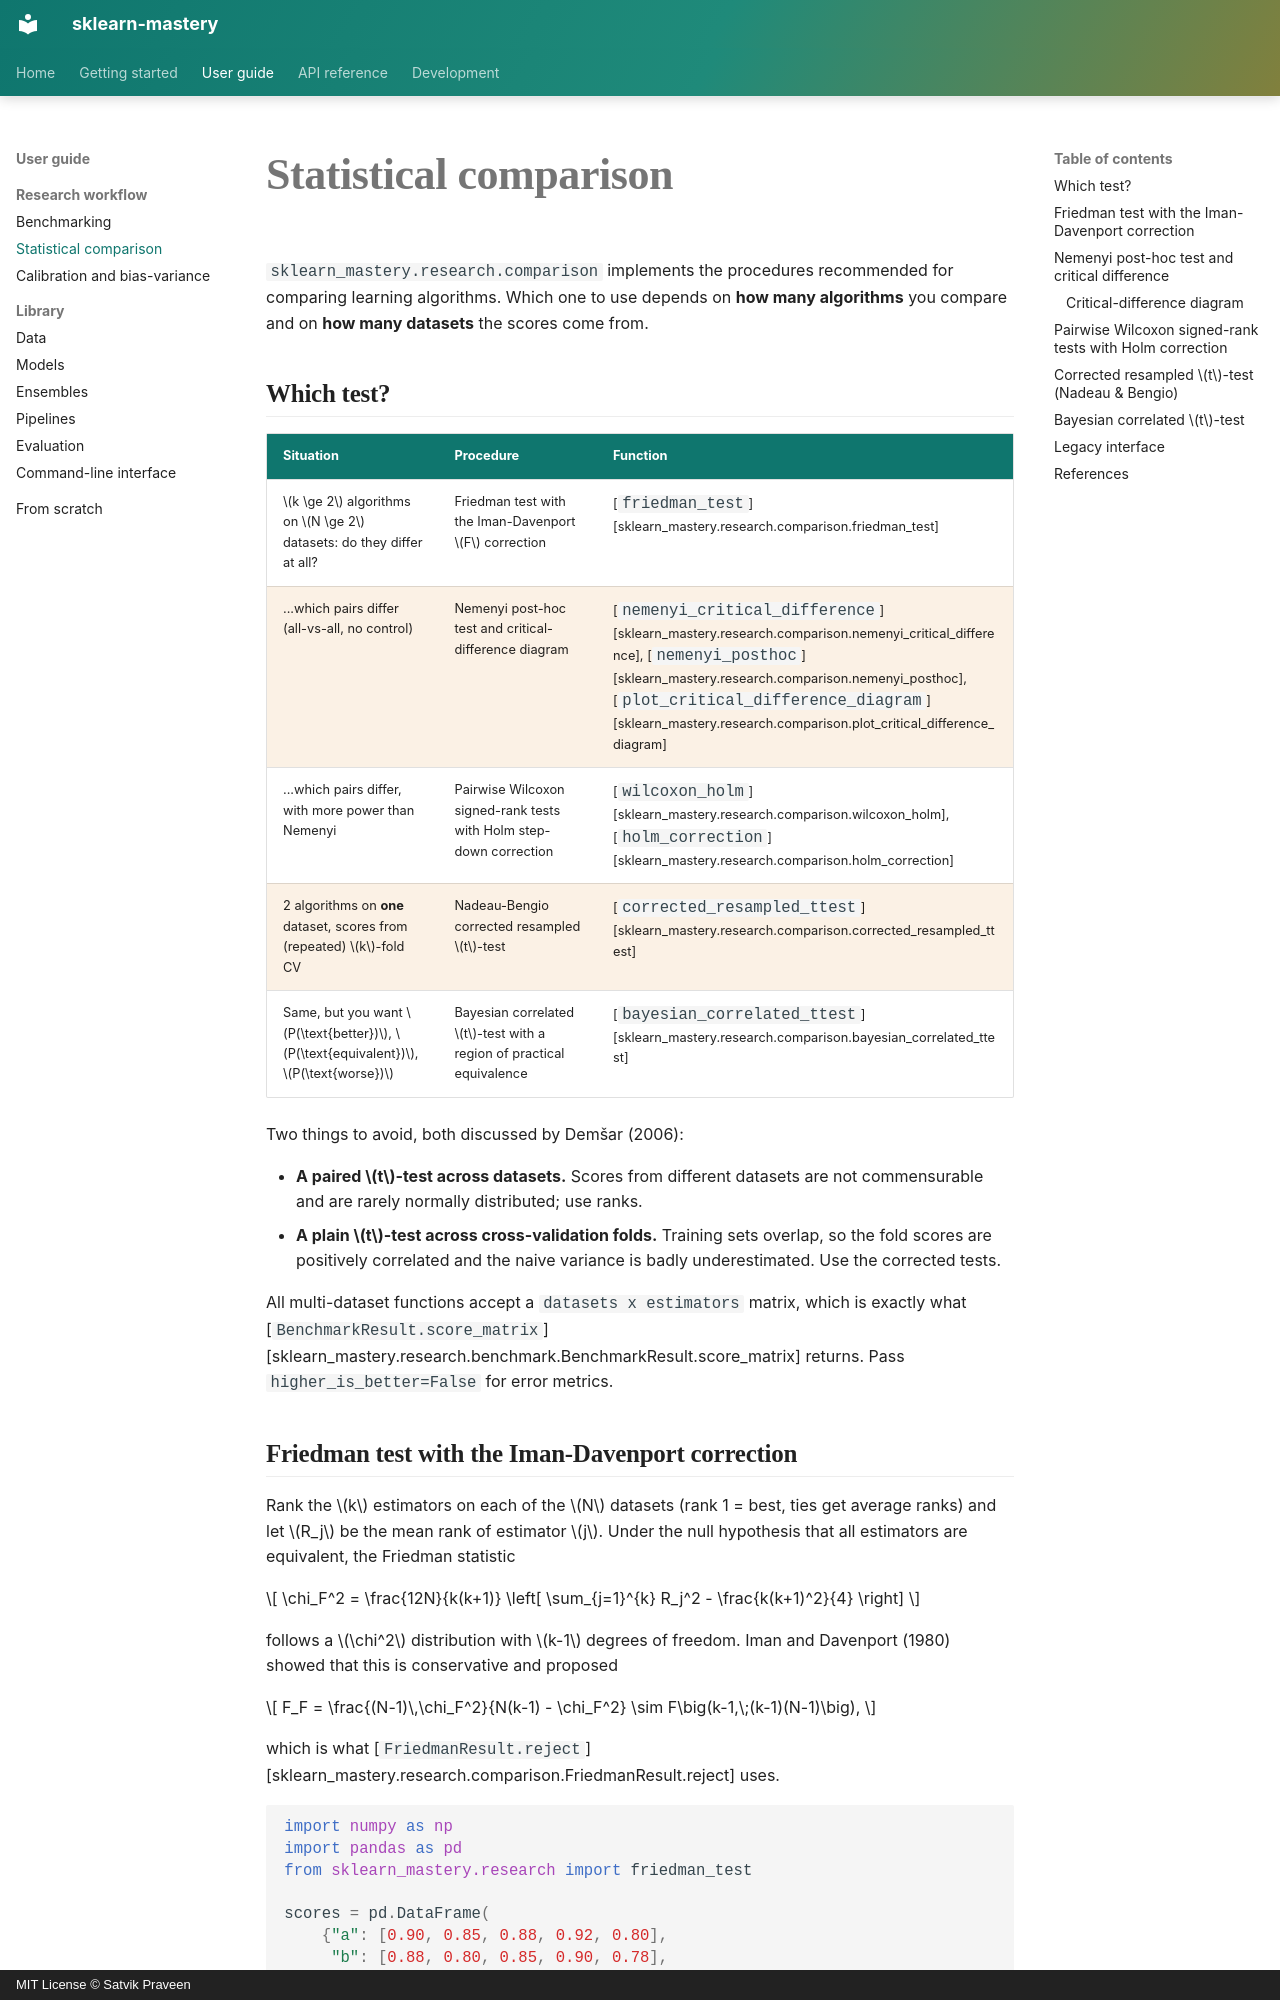

repository: SatvikPraveen/Sklearn-Mastery · page: research/statistical_comparison/index.html · generator: mkdocs · copyright: MIT License © Satvik Praveen

# Statistical comparison

`sklearn_mastery.research.comparison` implements the procedures recommended
for comparing learning algorithms. Which one to use depends on **how many
algorithms** you compare and on **how many datasets** the scores come from.

## Which test?

| Situation | Procedure | Function |
|---|---|---|
| $k \ge 2$ algorithms on $N \ge 2$ datasets: do they differ at all? | Friedman test with the Iman-Davenport $F$ correction | [`friedman_test`][sklearn_mastery.research.comparison.friedman_test] |
| ...which pairs differ (all-vs-all, no control) | Nemenyi post-hoc test and critical-difference diagram | [`nemenyi_critical_difference`][sklearn_mastery.research.comparison.nemenyi_critical_difference], [`nemenyi_posthoc`][sklearn_mastery.research.comparison.nemenyi_posthoc], [`plot_critical_difference_diagram`][sklearn_mastery.research.comparison.plot_critical_difference_diagram] |
| ...which pairs differ, with more power than Nemenyi | Pairwise Wilcoxon signed-rank tests with Holm step-down correction | [`wilcoxon_holm`][sklearn_mastery.research.comparison.wilcoxon_holm], [`holm_correction`][sklearn_mastery.research.comparison.holm_correction] |
| 2 algorithms on **one** dataset, scores from (repeated) $k$-fold CV | Nadeau-Bengio corrected resampled $t$-test | [`corrected_resampled_ttest`][sklearn_mastery.research.comparison.corrected_resampled_ttest] |
| Same, but you want $P(\text{better})$, $P(\text{equivalent})$, $P(\text{worse})$ | Bayesian correlated $t$-test with a region of practical equivalence | [`bayesian_correlated_ttest`][sklearn_mastery.research.comparison.bayesian_correlated_ttest] |

Two things to avoid, both discussed by Demšar (2006):

- **A paired $t$-test across datasets.** Scores from different datasets are
  not commensurable and are rarely normally distributed; use ranks.
- **A plain $t$-test across cross-validation folds.** Training sets overlap,
  so the fold scores are positively correlated and the naive variance is
  badly underestimated. Use the corrected tests.

All multi-dataset functions accept a `datasets x estimators` matrix, which is
exactly what
[`BenchmarkResult.score_matrix`][sklearn_mastery.research.benchmark.BenchmarkResult.score_matrix]
returns. Pass `higher_is_better=False` for error metrics.
